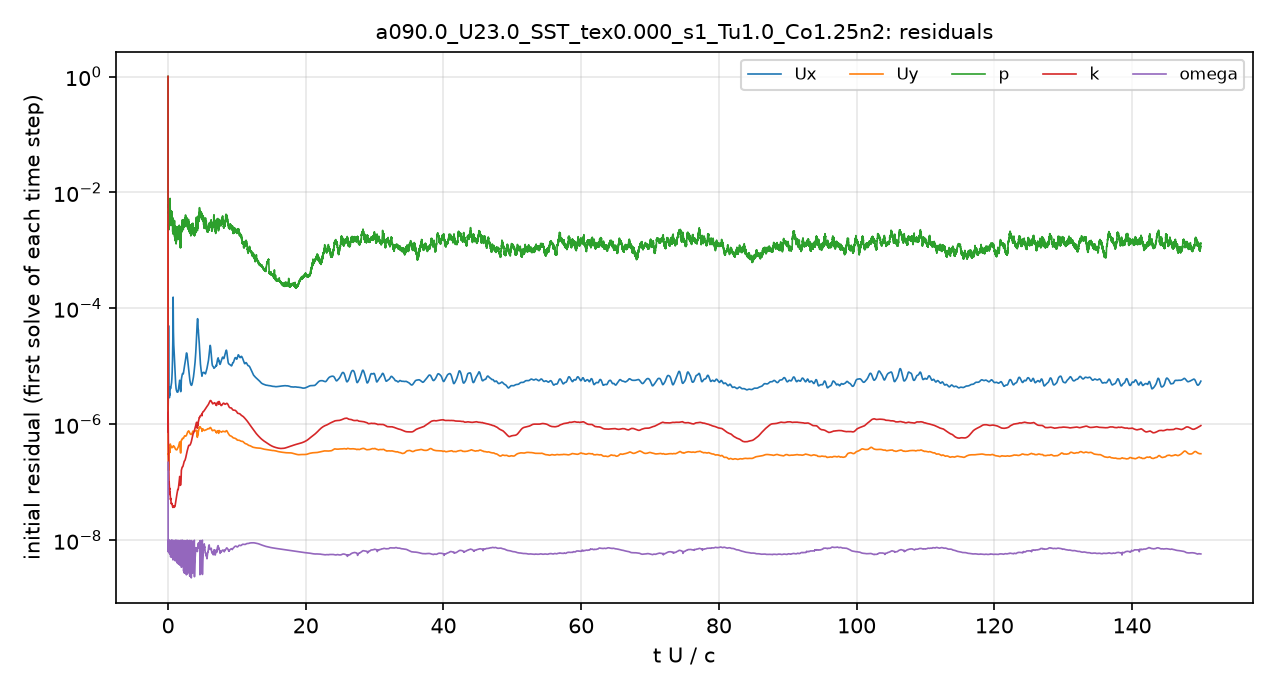

The file beside this chart, header and first rows:
# first initial residual per time step; …
t_s, Ux_initial, Uy_initial, p_initial, k_initial, omega_initial
2.5043488e-08, 1, 1, 1, 1, 2.2070156e-07
1.7781633e-05, 1.7858323e-06, 3.373386e-07, 0.01134, 2.0230646e-06, 9.0923315e-09
4.3540216e-05, 2.0621382e-06, 2.6457206e-07, 0.006833, 1.0268397e-06, 9.780038e-09
7.1923766e-05, 2.8193235e-06, 2.1960471e-07, 0.006086, 6.362447e-07, 9.6092878e-09
9.8387639e-05, 4.0296058e-06, 1.7139877e-07, 0.004869, 4.8462255e-07, 9.6610481e-09
0.0001245, 9.0981592e-06, 1.5864887e-07, 0.005268, 3.6473171e-07, 9.0384167e-09
0.0001519, 3.3064689e-05, 1.6542142e-07, 0.004175, 2.8910785e-07, 8.0442691e-09
0.00018, 7.5623419e-06, 1.7317964e-07, 0.002887, 2.1437614e-07, 9.6772506e-09
0.0002082, 4.6160817e-06, 1.9193638e-07, 0.002454, 1.6928628e-07, 7.4919029e-09
0.0002369, 3.4388697e-06, 2.0487253e-07, 0.002311, 1.3185652e-07, 6.2504099e-09
0.0002663, 3.0687077e-06, 2.3684737e-07, 0.00429, 1.0856726e-07, 8.3246386e-09
0.0002977, 2.9875579e-06, 2.8973478e-07, 0.005685, 9.6043952e-08, 9.5738661e-09
0.0003317, 3.0947803e-06, 3.4126946e-07, 0.006403, 9.832991e-08, 7.1776774e-09
0.0003713, 3.2113943e-06, 3.5714036e-07, 0.006152, 8.8877814e-08, 7.987011e-09
0.000409, 2.8912019e-06, 3.2803296e-07, 0.004981, 7.4430228e-08, 7.6864928e-09
0.000448, 3.269962e-06, 3.7472777e-07, 0.00638, 7.447787e-08, 9.7224079e-09
0.0004896, 3.2918415e-06, 3.5665843e-07, 0.005965, 6.9880442e-08, 7.1192264e-09
0.0005292, 3.211149e-06, 3.2509891e-07, 0.004449, 6.246014e-08, 8.1392735e-09
0.0005706, 3.7574651e-06, 3.7646014e-07, 0.004927, 6.9633779e-08, 7.92152e-09
0.0006161, 4.2730292e-06, 4.2910401e-07, 0.005747, 6.354497e-08, 7.2341933e-09
0.0006614, 4.4009549e-06, 4.5665931e-07, 0.00469, 5.876868e-08, 7.7292927e-09
0.0007064, 4.1989961e-06, 4.4392913e-07, 0.00541, 5.4783289e-08, 8.530806e-09
0.0007511, 4.1369137e-06, 4.2301572e-07, 0.003633, 5.1344991e-08, 9.3197408e-09
0.0007956, 4.2175233e-06, 4.1318084e-07, 0.004988, 5.1054175e-08, 5.5572812e-09
0.0008397, 4.429842e-06, 4.1006087e-07, 0.003033, 4.9034762e-08, 7.5182837e-09
0.0008837, 4.6531729e-06, 4.1524052e-07, 0.003064, 4.6640122e-08, 8.1692919e-09
0.0009274, 4.802151e-06, 4.16888e-07, 0.003156, 4.4356006e-08, 8.9296638e-09
0.0009713, 4.9165735e-06, 4.1123343e-07, 0.003812, 4.2888763e-08, 9.5484517e-09
0.001015, 5.0146598e-06, 4.0396749e-07, 0.003915, 4.3774084e-08, 5.5220996e-09
0.001058, 5.2088122e-06, 4.0273573e-07, 0.00309, 4.3636118e-08, 7.6948497e-09
0.001101, 5.5106694e-06, 3.9616104e-07, 0.003896, 4.3032001e-08, 8.215448e-09
0.001143, 5.9796112e-06, 3.9346908e-07, 0.00341, 4.2141949e-08, 9.3627988e-09
0.001186, 6.6404704e-06, 3.9481608e-07, 0.003723, 4.1670577e-08, 9.9531471e-09
0.001228, 7.5304025e-06, 3.973658e-07, 0.004433, 4.2355587e-08, 6.2111093e-09
0.00127, 8.7512844e-06, 4.0077558e-07, 0.003115, 4.1110533e-08, 7.482464e-09
0.001312, 1.0547356e-05, 4.0620786e-07, 0.003469, 3.9551388e-08, 8.3159624e-09
0.001354, 1.322141e-05, 4.0938535e-07, 0.00352, 3.8390324e-08, 8.8789481e-09
0.001396, 1.7852527e-05, 4.1336354e-07, 0.003019, 3.741398e-08, 9.1715991e-09
0.001438, 2.6155786e-05, 4.1377148e-07, 0.002801, 3.6976872e-08, 9.5549635e-09
0.001479, 4.3098558e-05, 4.1429778e-07, 0.002141, 3.6735304e-08, 9.9009559e-09
0.00152, 9.5903797e-05, 4.1432732e-07, 0.002305, 3.7653825e-08, 5.4452266e-09
0.001561, 0.0001025, 4.1444658e-07, 0.002149, 3.7524162e-08, 6.1589268e-09
0.001602, 5.0904125e-05, 4.1448452e-07, 0.001837, 3.7998407e-08, 6.983486e-09
0.001643, 3.5208369e-05, 4.1628966e-07, 0.00266, 3.8623686e-08, 7.786986e-09
0.001684, 2.7858427e-05, 4.1695707e-07, 0.002951, 3.8963534e-08, 8.2850533e-09
0.001724, 2.3654212e-05, 4.1677023e-07, 0.002142, 3.9032274e-08, 8.8127031e-09
0.001765, 2.0946906e-05, 4.1652587e-07, 0.002317, 3.8661067e-08, 8.8555812e-09
0.001806, 1.8882755e-05, 4.1813491e-07, 0.00266, 3.7717712e-08, 8.6628786e-09
0.001847, 1.7146179e-05, 4.167986e-07, 0.002426, 3.6946318e-08, 9.1104729e-09
0.001887, 1.5633734e-05, 4.1356644e-07, 0.002428, 3.7143421e-08, 9.2718186e-09
0.001927, 1.4165422e-05, 4.0933637e-07, 0.002516, 3.7489231e-08, 9.2606751e-09
0.001968, 1.2658656e-05, 4.0473432e-07, 0.002191, 3.7646302e-08, 9.4545723e-09
0.002008, 1.1247401e-05, 3.9935674e-07, 0.002364, 3.8030532e-08, 9.6351418e-09
0.002049, 9.9198696e-06, 3.9297992e-07, 0.001994, 3.8271922e-08, 9.6482846e-09
0.002089, 8.7354076e-06, 3.8736078e-07, 0.001582, 3.8564084e-08, 9.6392225e-09
0.002129, 7.7184494e-06, 3.8257649e-07, 0.001812, 3.8563135e-08, 9.9836557e-09
0.00217, 6.8684901e-06, 3.7994857e-07, 0.001625, 4.039211e-08, 5.329629e-09
0.00221, 6.1491911e-06, 3.7647398e-07, 0.001616, 4.2129825e-08, 6.3207148e-09
0.002251, 5.5702463e-06, 3.7346115e-07, 0.001855, 4.4132113e-08, 6.905586e-09
... 4,941 more rows
